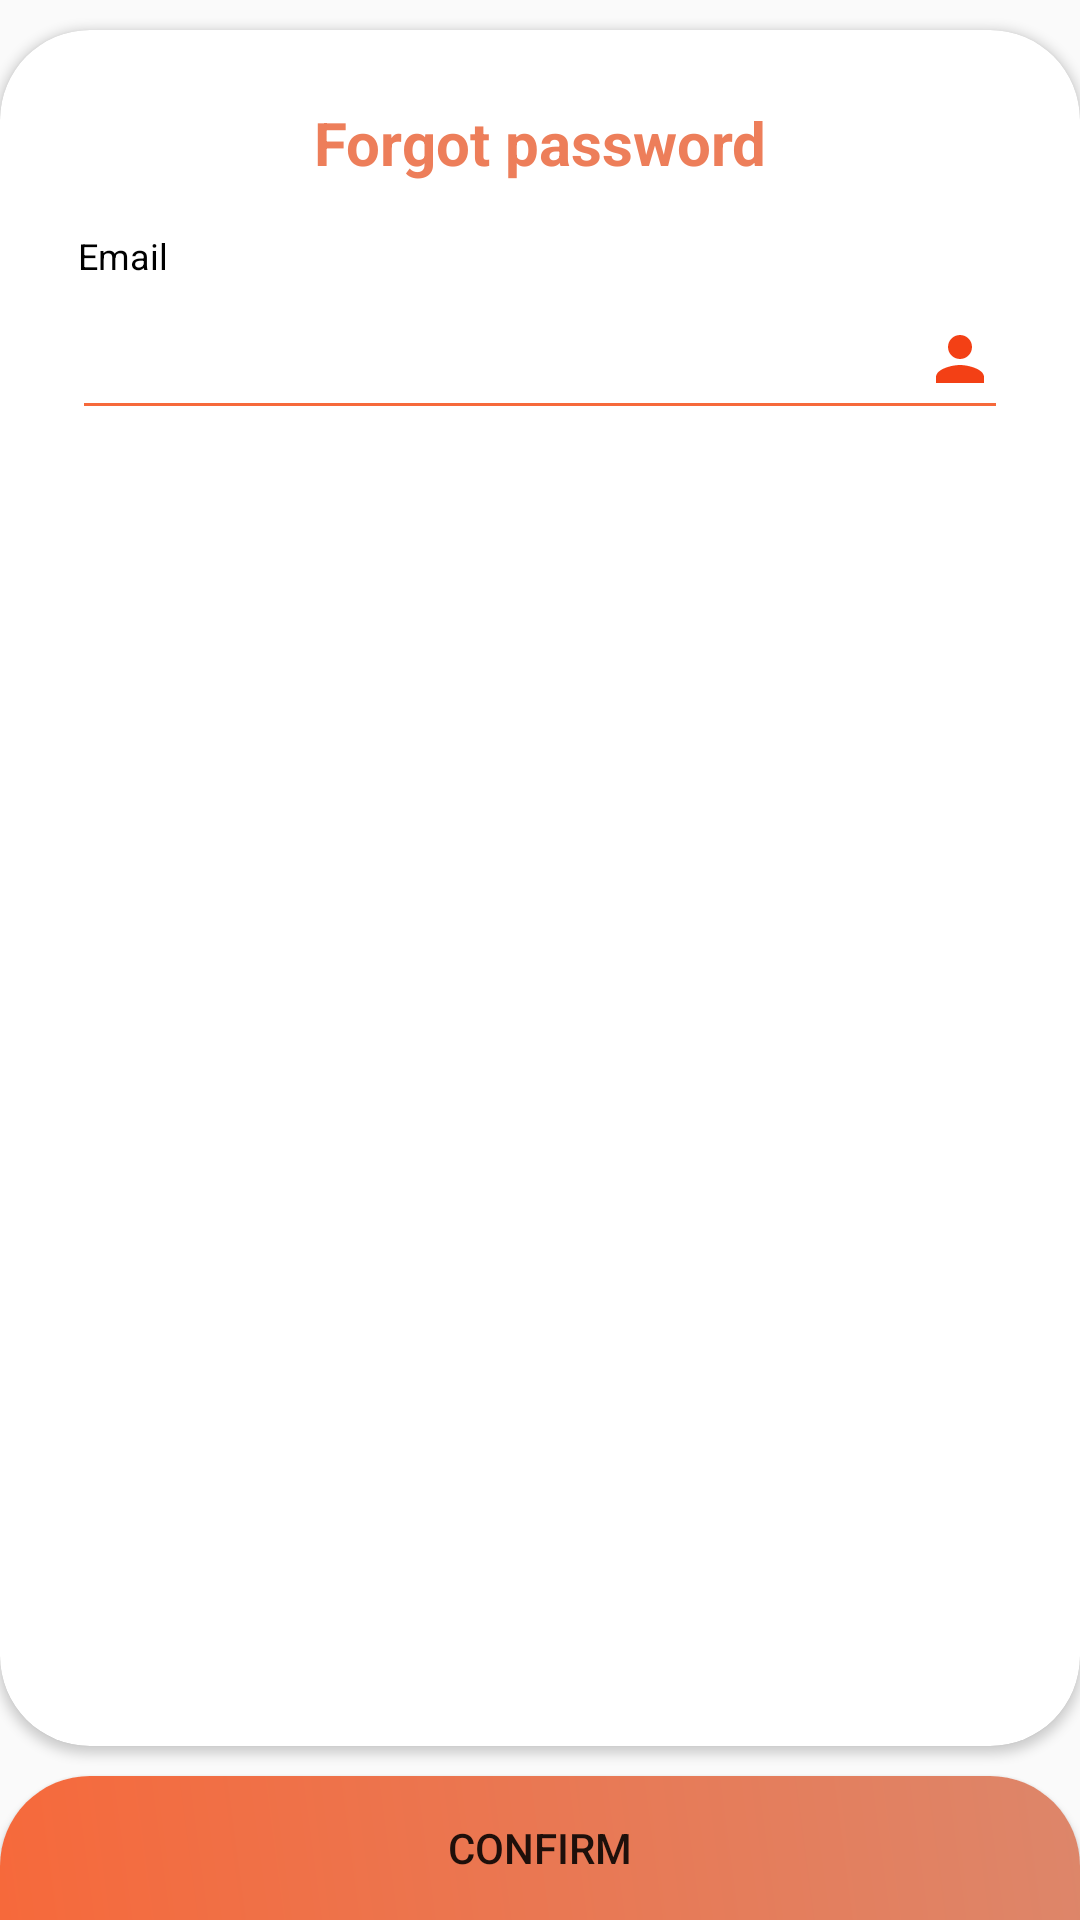

The Android layout XML behind this screen, and the referenced resources:
<!-- AndroidManifest.xml: application theme AppTheme.NoActionBar -->
<!-- res/layout/activity_forgot_password.xml -->
<?xml version="1.0" encoding="utf-8"?>
<androidx.constraintlayout.widget.ConstraintLayout xmlns:android="http://schemas.android.com/apk/res/android"
    xmlns:app="http://schemas.android.com/apk/res-auto"
    xmlns:tools="http://schemas.android.com/tools"
    android:layout_width="match_parent"
    android:layout_height="match_parent"
    tools:context=".ForgotPasswordActivity">

    <androidx.cardview.widget.CardView
        android:layout_width="match_parent"
        android:layout_height="0dp"
        android:layout_marginVertical="10dp"
        app:cardCornerRadius="30dp"
        app:layout_constraintBottom_toTopOf="@+id/confirmBtn"
        app:layout_constraintTop_toTopOf="parent">

        <androidx.constraintlayout.widget.ConstraintLayout
            android:layout_width="match_parent"
            android:layout_height="match_parent">


            <TextView
                android:id="@+id/tvForgotPass"
                android:layout_width="wrap_content"
                android:layout_height="wrap_content"
                app:layout_constraintHorizontal_bias="0.5"
                android:textStyle="bold"
                android:layout_marginTop="24dp"
                android:text="Forgot password"
                android:textColor="@color/light_orange"
                android:textSize="20sp"
                app:layout_constraintStart_toStartOf="parent"
                app:layout_constraintEnd_toEndOf="parent"
                app:layout_constraintTop_toTopOf="parent" />

            <TextView
                android:id="@+id/textview2"
                android:layout_width="wrap_content"
                android:layout_height="wrap_content"
                android:layout_marginStart="26dp"
                android:layout_marginTop="16dp"
                android:text="Email"
                android:textColor="@color/black"
                android:textSize="12sp"
                app:layout_constraintStart_toStartOf="parent"
                app:layout_constraintTop_toBottomOf="@+id/tvForgotPass" />

            <EditText
                android:id="@+id/editEmailForgot"
                android:layout_width="0dp"
                android:layout_height="50dp"
                android:layout_marginStart="24dp"
                android:layout_marginEnd="24dp"
                android:backgroundTint="@color/orange"
                android:drawableRight="@drawable/ic_baseline_person_24"
                android:ems="10"
                android:inputType="textEmailAddress"
                android:textColor="#8c8c8c"
                app:layout_constraintEnd_toEndOf="parent"
                app:layout_constraintHorizontal_bias="0.0"
                app:layout_constraintStart_toStartOf="parent"
                app:layout_constraintTop_toBottomOf="@+id/textview2" />

        </androidx.constraintlayout.widget.ConstraintLayout>
    </androidx.cardview.widget.CardView>

    <Button
        android:id="@+id/confirmBtn"
        android:layout_width="0dp"
        android:layout_height="wrap_content"
        android:text="Confirm"
        app:layout_constraintBottom_toBottomOf="parent"
        app:layout_constraintEnd_toEndOf="parent"
        app:layout_constraintHorizontal_bias="0.5"
        android:background="@drawable/btn_background"
        app:layout_constraintStart_toStartOf="parent" />

</androidx.constraintlayout.widget.ConstraintLayout>
<!-- resources referenced by this layout -->
<resources>
  <color name="black">#FF000000</color>
  <color name="light_orange">#ED7E5A</color>
  <color name="orange">#F6693B</color>
  <!-- drawable btn_background (drawable) -->
  <?xml version="1.0" encoding="utf-8"?>
  <shape xmlns:android="http://schemas.android.com/apk/res/android"
      android:shape="rectangle">
  
      <gradient android:startColor="@color/orange"
          android:endColor="#DD866A"
          android:angle="45"/>
      <corners
          android:topLeftRadius="30dp"
          android:topRightRadius="30dp"/>
  </shape>
  <!-- drawable ic_baseline_person_24 (drawable) -->
  <vector android:height="24dp" android:tint="#F34015"
      android:viewportHeight="24" android:viewportWidth="24"
      android:width="24dp" xmlns:android="http://schemas.android.com/apk/res/android">
      <path android:fillColor="@android:color/white" android:pathData="M12,12c2.21,0 4,-1.79 4,-4s-1.79,-4 -4,-4 -4,1.79 -4,4 1.79,4 4,4zM12,14c-2.67,0 -8,1.34 -8,4v2h16v-2c0,-2.66 -5.33,-4 -8,-4z"/>
  </vector>
  <style name="AppTheme.NoActionBar" parent="Theme.AppCompat.Light.NoActionBar">
          <item name="android:windowDrawsSystemBarBackgrounds">true</item>
          <item name="android:statusBarColor">@color/orange</item>
          <item name="windowActionBar">false</item>
          <item name="windowNoTitle">true</item>
      </style>
</resources>
